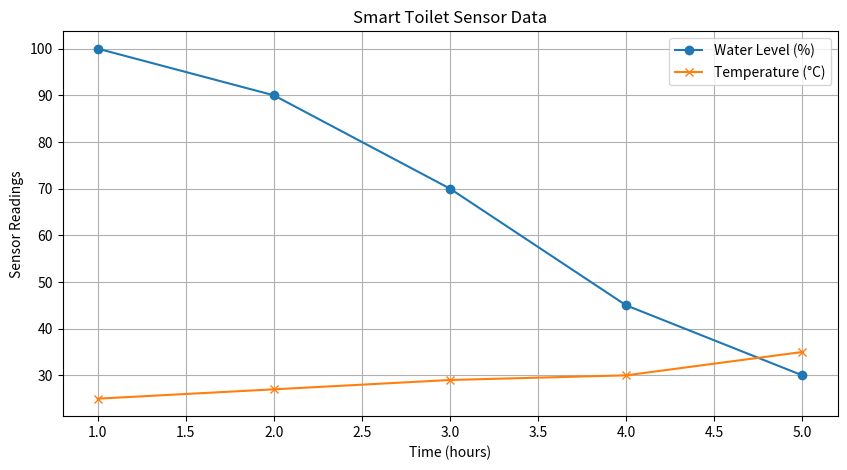

Reproduce this figure in Python.
import matplotlib.pyplot as plt

time = [1, 2, 3, 4, 5]  
water_level = [100, 90, 70, 45, 30]  
temperature = [25, 27, 29, 30, 35]  

plt.figure(figsize=(10, 5))
plt.plot(time, water_level, label="Water Level (%)", marker="o")
plt.plot(time, temperature, label="Temperature (°C)", marker="x")
plt.title("Smart Toilet Sensor Data")
plt.xlabel("Time (hours)")
plt.ylabel("Sensor Readings")
plt.legend()
plt.grid()
plt.show()
